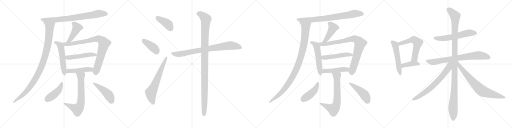
t = 0.00 s
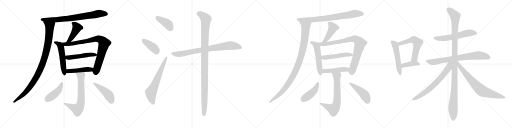
t = 5.08 s
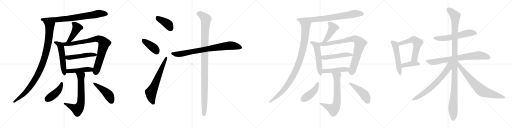
t = 10.17 s
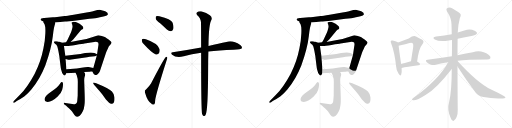
t = 15.25 s
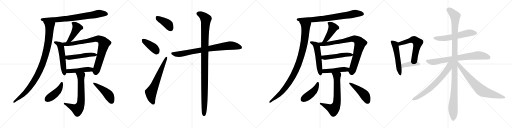
t = 20.33 s
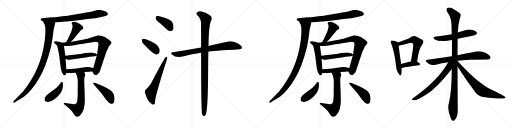
t = 25.42 s

The animated SVG that drew these frames (rendered in a browser with its animation timeline set to each time). Animation: 33 CSS @keyframes rules; one cycle of 25.42 s.

<svg version="1.1" viewBox="0 0 4096 1024" xmlns="http://www.w3.org/2000/svg">
  <g stroke="lightgray" stroke-dasharray="1,1" stroke-width="1" transform="scale(4, 4)">
    <line x1="0" y1="0" x2="256" y2="256"></line>
    <line x1="256" y1="0" x2="0" y2="256"></line>
    <line x1="128" y1="0" x2="128" y2="256"></line>
    <line x1="0" y1="128" x2="256" y2="128"></line>
    <line x1="256" y1="0" x2="512" y2="256"></line>
    <line x1="512" y1="0" x2="256" y2="256"></line>
    <line x1="384" y1="0" x2="384" y2="256"></line>
    <line x1="256" y1="128" x2="512" y2="128"></line>
    <line x1="512" y1="0" x2="768" y2="256"></line>
    <line x1="768" y1="0" x2="512" y2="256"></line>
    <line x1="640" y1="0" x2="640" y2="256"></line>
    <line x1="512" y1="128" x2="768" y2="128"></line>
    <line x1="768" y1="0" x2="1024" y2="256"></line>
    <line x1="1024" y1="0" x2="768" y2="256"></line>
    <line x1="896" y1="0" x2="896" y2="256"></line>
    <line x1="768" y1="128" x2="1024" y2="128"></line>
  </g>
<g transform="scale(1, -1) translate(0, -850)">
   <style type="text/css">
    @keyframes keyframes0 {
      from {
       stroke: black;
       stroke-dashoffset: 778;
       stroke-width: 128;
       }
       72% {
       animation-timing-function: step-end;
       stroke: black;
       stroke-dashoffset: 0;
       stroke-width: 128;
       }
       to {
       stroke: black;
       stroke-width: 1024;
       }
       }
       #make-me-a-hanzi-animation-0 {
         animation: keyframes0 0.883138s both;
         animation-delay: 0.000000s;
         animation-timing-function: linear;
       }
    @keyframes keyframes1 {
      from {
       stroke: black;
       stroke-dashoffset: 1003;
       stroke-width: 128;
       }
       77% {
       animation-timing-function: step-end;
       stroke: black;
       stroke-dashoffset: 0;
       stroke-width: 128;
       }
       to {
       stroke: black;
       stroke-width: 1024;
       }
       }
       #make-me-a-hanzi-animation-1 {
         animation: keyframes1 1.066243s both;
         animation-delay: 0.883138s;
         animation-timing-function: linear;
       }
    @keyframes keyframes2 {
      from {
       stroke: black;
       stroke-dashoffset: 447;
       stroke-width: 128;
       }
       59% {
       animation-timing-function: step-end;
       stroke: black;
       stroke-dashoffset: 0;
       stroke-width: 128;
       }
       to {
       stroke: black;
       stroke-width: 1024;
       }
       }
       #make-me-a-hanzi-animation-2 {
         animation: keyframes2 0.613770s both;
         animation-delay: 1.949381s;
         animation-timing-function: linear;
       }
    @keyframes keyframes3 {
      from {
       stroke: black;
       stroke-dashoffset: 528;
       stroke-width: 128;
       }
       63% {
       animation-timing-function: step-end;
       stroke: black;
       stroke-dashoffset: 0;
       stroke-width: 128;
       }
       to {
       stroke: black;
       stroke-width: 1024;
       }
       }
       #make-me-a-hanzi-animation-3 {
         animation: keyframes3 0.679688s both;
         animation-delay: 2.563151s;
         animation-timing-function: linear;
       }
    @keyframes keyframes4 {
      from {
       stroke: black;
       stroke-dashoffset: 852;
       stroke-width: 128;
       }
       73% {
       animation-timing-function: step-end;
       stroke: black;
       stroke-dashoffset: 0;
       stroke-width: 128;
       }
       to {
       stroke: black;
       stroke-width: 1024;
       }
       }
       #make-me-a-hanzi-animation-4 {
         animation: keyframes4 0.943359s both;
         animation-delay: 3.242839s;
         animation-timing-function: linear;
       }
    @keyframes keyframes5 {
      from {
       stroke: black;
       stroke-dashoffset: 498;
       stroke-width: 128;
       }
       62% {
       animation-timing-function: step-end;
       stroke: black;
       stroke-dashoffset: 0;
       stroke-width: 128;
       }
       to {
       stroke: black;
       stroke-width: 1024;
       }
       }
       #make-me-a-hanzi-animation-5 {
         animation: keyframes5 0.655273s both;
         animation-delay: 4.186198s;
         animation-timing-function: linear;
       }
    @keyframes keyframes6 {
      from {
       stroke: black;
       stroke-dashoffset: 466;
       stroke-width: 128;
       }
       60% {
       animation-timing-function: step-end;
       stroke: black;
       stroke-dashoffset: 0;
       stroke-width: 128;
       }
       to {
       stroke: black;
       stroke-width: 1024;
       }
       }
       #make-me-a-hanzi-animation-6 {
         animation: keyframes6 0.629232s both;
         animation-delay: 4.841471s;
         animation-timing-function: linear;
       }
    @keyframes keyframes7 {
      from {
       stroke: black;
       stroke-dashoffset: 684;
       stroke-width: 128;
       }
       69% {
       animation-timing-function: step-end;
       stroke: black;
       stroke-dashoffset: 0;
       stroke-width: 128;
       }
       to {
       stroke: black;
       stroke-width: 1024;
       }
       }
       #make-me-a-hanzi-animation-7 {
         animation: keyframes7 0.806641s both;
         animation-delay: 5.470703s;
         animation-timing-function: linear;
       }
    @keyframes keyframes8 {
      from {
       stroke: black;
       stroke-dashoffset: 439;
       stroke-width: 128;
       }
       59% {
       animation-timing-function: step-end;
       stroke: black;
       stroke-dashoffset: 0;
       stroke-width: 128;
       }
       to {
       stroke: black;
       stroke-width: 1024;
       }
       }
       #make-me-a-hanzi-animation-8 {
         animation: keyframes8 0.607259s both;
         animation-delay: 6.277344s;
         animation-timing-function: linear;
       }
    @keyframes keyframes9 {
      from {
       stroke: black;
       stroke-dashoffset: 464;
       stroke-width: 128;
       }
       60% {
       animation-timing-function: step-end;
       stroke: black;
       stroke-dashoffset: 0;
       stroke-width: 128;
       }
       to {
       stroke: black;
       stroke-width: 1024;
       }
       }
       #make-me-a-hanzi-animation-9 {
         animation: keyframes9 0.627604s both;
         animation-delay: 6.884603s;
         animation-timing-function: linear;
       }
    @keyframes keyframes10 {
      from {
       stroke: black;
       stroke-dashoffset: 401;
       stroke-width: 128;
       }
       57% {
       animation-timing-function: step-end;
       stroke: black;
       stroke-dashoffset: 0;
       stroke-width: 128;
       }
       to {
       stroke: black;
       stroke-width: 1024;
       }
       }
       #make-me-a-hanzi-animation-10 {
         animation: keyframes10 0.576335s both;
         animation-delay: 7.512207s;
         animation-timing-function: linear;
       }
    @keyframes keyframes11 {
      from {
       stroke: black;
       stroke-dashoffset: 396;
       stroke-width: 128;
       }
       56% {
       animation-timing-function: step-end;
       stroke: black;
       stroke-dashoffset: 0;
       stroke-width: 128;
       }
       to {
       stroke: black;
       stroke-width: 1024;
       }
       }
       #make-me-a-hanzi-animation-11 {
         animation: keyframes11 0.572266s both;
         animation-delay: 8.088542s;
         animation-timing-function: linear;
       }
    @keyframes keyframes12 {
      from {
       stroke: black;
       stroke-dashoffset: 647;
       stroke-width: 128;
       }
       68% {
       animation-timing-function: step-end;
       stroke: black;
       stroke-dashoffset: 0;
       stroke-width: 128;
       }
       to {
       stroke: black;
       stroke-width: 1024;
       }
       }
       #make-me-a-hanzi-animation-12 {
         animation: keyframes12 0.776530s both;
         animation-delay: 8.660808s;
         animation-timing-function: linear;
       }
    @keyframes keyframes13 {
      from {
       stroke: black;
       stroke-dashoffset: 811;
       stroke-width: 128;
       }
       73% {
       animation-timing-function: step-end;
       stroke: black;
       stroke-dashoffset: 0;
       stroke-width: 128;
       }
       to {
       stroke: black;
       stroke-width: 1024;
       }
       }
       #make-me-a-hanzi-animation-13 {
         animation: keyframes13 0.909993s both;
         animation-delay: 9.437338s;
         animation-timing-function: linear;
       }
    @keyframes keyframes14 {
      from {
       stroke: black;
       stroke-dashoffset: 1099;
       stroke-width: 128;
       }
       78% {
       animation-timing-function: step-end;
       stroke: black;
       stroke-dashoffset: 0;
       stroke-width: 128;
       }
       to {
       stroke: black;
       stroke-width: 1024;
       }
       }
       #make-me-a-hanzi-animation-14 {
         animation: keyframes14 1.144368s both;
         animation-delay: 10.347331s;
         animation-timing-function: linear;
       }
    @keyframes keyframes15 {
      from {
       stroke: black;
       stroke-dashoffset: 778;
       stroke-width: 128;
       }
       72% {
       animation-timing-function: step-end;
       stroke: black;
       stroke-dashoffset: 0;
       stroke-width: 128;
       }
       to {
       stroke: black;
       stroke-width: 1024;
       }
       }
       #make-me-a-hanzi-animation-15 {
         animation: keyframes15 0.883138s both;
         animation-delay: 11.491699s;
         animation-timing-function: linear;
       }
    @keyframes keyframes16 {
      from {
       stroke: black;
       stroke-dashoffset: 1003;
       stroke-width: 128;
       }
       77% {
       animation-timing-function: step-end;
       stroke: black;
       stroke-dashoffset: 0;
       stroke-width: 128;
       }
       to {
       stroke: black;
       stroke-width: 1024;
       }
       }
       #make-me-a-hanzi-animation-16 {
         animation: keyframes16 1.066243s both;
         animation-delay: 12.374837s;
         animation-timing-function: linear;
       }
    @keyframes keyframes17 {
      from {
       stroke: black;
       stroke-dashoffset: 447;
       stroke-width: 128;
       }
       59% {
       animation-timing-function: step-end;
       stroke: black;
       stroke-dashoffset: 0;
       stroke-width: 128;
       }
       to {
       stroke: black;
       stroke-width: 1024;
       }
       }
       #make-me-a-hanzi-animation-17 {
         animation: keyframes17 0.613770s both;
         animation-delay: 13.441080s;
         animation-timing-function: linear;
       }
    @keyframes keyframes18 {
      from {
       stroke: black;
       stroke-dashoffset: 528;
       stroke-width: 128;
       }
       63% {
       animation-timing-function: step-end;
       stroke: black;
       stroke-dashoffset: 0;
       stroke-width: 128;
       }
       to {
       stroke: black;
       stroke-width: 1024;
       }
       }
       #make-me-a-hanzi-animation-18 {
         animation: keyframes18 0.679688s both;
         animation-delay: 14.054850s;
         animation-timing-function: linear;
       }
    @keyframes keyframes19 {
      from {
       stroke: black;
       stroke-dashoffset: 852;
       stroke-width: 128;
       }
       73% {
       animation-timing-function: step-end;
       stroke: black;
       stroke-dashoffset: 0;
       stroke-width: 128;
       }
       to {
       stroke: black;
       stroke-width: 1024;
       }
       }
       #make-me-a-hanzi-animation-19 {
         animation: keyframes19 0.943359s both;
         animation-delay: 14.734538s;
         animation-timing-function: linear;
       }
    @keyframes keyframes20 {
      from {
       stroke: black;
       stroke-dashoffset: 498;
       stroke-width: 128;
       }
       62% {
       animation-timing-function: step-end;
       stroke: black;
       stroke-dashoffset: 0;
       stroke-width: 128;
       }
       to {
       stroke: black;
       stroke-width: 1024;
       }
       }
       #make-me-a-hanzi-animation-20 {
         animation: keyframes20 0.655273s both;
         animation-delay: 15.677897s;
         animation-timing-function: linear;
       }
    @keyframes keyframes21 {
      from {
       stroke: black;
       stroke-dashoffset: 466;
       stroke-width: 128;
       }
       60% {
       animation-timing-function: step-end;
       stroke: black;
       stroke-dashoffset: 0;
       stroke-width: 128;
       }
       to {
       stroke: black;
       stroke-width: 1024;
       }
       }
       #make-me-a-hanzi-animation-21 {
         animation: keyframes21 0.629232s both;
         animation-delay: 16.333170s;
         animation-timing-function: linear;
       }
    @keyframes keyframes22 {
      from {
       stroke: black;
       stroke-dashoffset: 684;
       stroke-width: 128;
       }
       69% {
       animation-timing-function: step-end;
       stroke: black;
       stroke-dashoffset: 0;
       stroke-width: 128;
       }
       to {
       stroke: black;
       stroke-width: 1024;
       }
       }
       #make-me-a-hanzi-animation-22 {
         animation: keyframes22 0.806641s both;
         animation-delay: 16.962402s;
         animation-timing-function: linear;
       }
    @keyframes keyframes23 {
      from {
       stroke: black;
       stroke-dashoffset: 439;
       stroke-width: 128;
       }
       59% {
       animation-timing-function: step-end;
       stroke: black;
       stroke-dashoffset: 0;
       stroke-width: 128;
       }
       to {
       stroke: black;
       stroke-width: 1024;
       }
       }
       #make-me-a-hanzi-animation-23 {
         animation: keyframes23 0.607259s both;
         animation-delay: 17.769043s;
         animation-timing-function: linear;
       }
    @keyframes keyframes24 {
      from {
       stroke: black;
       stroke-dashoffset: 464;
       stroke-width: 128;
       }
       60% {
       animation-timing-function: step-end;
       stroke: black;
       stroke-dashoffset: 0;
       stroke-width: 128;
       }
       to {
       stroke: black;
       stroke-width: 1024;
       }
       }
       #make-me-a-hanzi-animation-24 {
         animation: keyframes24 0.627604s both;
         animation-delay: 18.376302s;
         animation-timing-function: linear;
       }
    @keyframes keyframes25 {
      from {
       stroke: black;
       stroke-dashoffset: 529;
       stroke-width: 128;
       }
       63% {
       animation-timing-function: step-end;
       stroke: black;
       stroke-dashoffset: 0;
       stroke-width: 128;
       }
       to {
       stroke: black;
       stroke-width: 1024;
       }
       }
       #make-me-a-hanzi-animation-25 {
         animation: keyframes25 0.680501s both;
         animation-delay: 19.003906s;
         animation-timing-function: linear;
       }
    @keyframes keyframes26 {
      from {
       stroke: black;
       stroke-dashoffset: 577;
       stroke-width: 128;
       }
       65% {
       animation-timing-function: step-end;
       stroke: black;
       stroke-dashoffset: 0;
       stroke-width: 128;
       }
       to {
       stroke: black;
       stroke-width: 1024;
       }
       }
       #make-me-a-hanzi-animation-26 {
         animation: keyframes26 0.719564s both;
         animation-delay: 19.684407s;
         animation-timing-function: linear;
       }
    @keyframes keyframes27 {
      from {
       stroke: black;
       stroke-dashoffset: 398;
       stroke-width: 128;
       }
       56% {
       animation-timing-function: step-end;
       stroke: black;
       stroke-dashoffset: 0;
       stroke-width: 128;
       }
       to {
       stroke: black;
       stroke-width: 1024;
       }
       }
       #make-me-a-hanzi-animation-27 {
         animation: keyframes27 0.573893s both;
         animation-delay: 20.403971s;
         animation-timing-function: linear;
       }
    @keyframes keyframes28 {
      from {
       stroke: black;
       stroke-dashoffset: 583;
       stroke-width: 128;
       }
       65% {
       animation-timing-function: step-end;
       stroke: black;
       stroke-dashoffset: 0;
       stroke-width: 128;
       }
       to {
       stroke: black;
       stroke-width: 1024;
       }
       }
       #make-me-a-hanzi-animation-28 {
         animation: keyframes28 0.724447s both;
         animation-delay: 20.977864s;
         animation-timing-function: linear;
       }
    @keyframes keyframes29 {
      from {
       stroke: black;
       stroke-dashoffset: 757;
       stroke-width: 128;
       }
       71% {
       animation-timing-function: step-end;
       stroke: black;
       stroke-dashoffset: 0;
       stroke-width: 128;
       }
       to {
       stroke: black;
       stroke-width: 1024;
       }
       }
       #make-me-a-hanzi-animation-29 {
         animation: keyframes29 0.866048s both;
         animation-delay: 21.702311s;
         animation-timing-function: linear;
       }
    @keyframes keyframes30 {
      from {
       stroke: black;
       stroke-dashoffset: 1154;
       stroke-width: 128;
       }
       79% {
       animation-timing-function: step-end;
       stroke: black;
       stroke-dashoffset: 0;
       stroke-width: 128;
       }
       to {
       stroke: black;
       stroke-width: 1024;
       }
       }
       #make-me-a-hanzi-animation-30 {
         animation: keyframes30 1.189128s both;
         animation-delay: 22.568359s;
         animation-timing-function: linear;
       }
    @keyframes keyframes31 {
      from {
       stroke: black;
       stroke-dashoffset: 689;
       stroke-width: 128;
       }
       69% {
       animation-timing-function: step-end;
       stroke: black;
       stroke-dashoffset: 0;
       stroke-width: 128;
       }
       to {
       stroke: black;
       stroke-width: 1024;
       }
       }
       #make-me-a-hanzi-animation-31 {
         animation: keyframes31 0.810710s both;
         animation-delay: 23.757487s;
         animation-timing-function: linear;
       }
    @keyframes keyframes32 {
      from {
       stroke: black;
       stroke-dashoffset: 734;
       stroke-width: 128;
       }
       70% {
       animation-timing-function: step-end;
       stroke: black;
       stroke-dashoffset: 0;
       stroke-width: 128;
       }
       to {
       stroke: black;
       stroke-width: 1024;
       }
       }
       #make-me-a-hanzi-animation-32 {
         animation: keyframes32 0.847331s both;
         animation-delay: 24.568197s;
         animation-timing-function: linear;
       }
</style>
<path d="M 324.5 693.5 Q 324.5 684.5 347.5 678.5 L 442.5 670.5 L 520.5 677.5 Q 539.5 677.5 610.5 686.5 L 715.5 699.5 Q 771.5 705.5 782.5 708.5 Q 793.5 711.5 827.5 718.5 Q 862.5 725.5 863.5 735.5 Q 863.5 748.5 845.5 757.5 Q 838.5 761.5 819.5 766.5 Q 801.5 771.5 797.5 771.5 L 778.5 769.5 L 736.5 757.5 Q 720.5 753.5 691.5 749.5 L 589.5 732.5 Q 531.5 723.5 517.5 722.5 L 456.5 714.5 Q 436.5 711.5 423.5 711.5 L 353.5 706.5 Q 324.5 707.5 324.5 693.5 Z" fill="lightgray"></path> 
<path d="M 347.5 678.5 L 347.5 669.5 L 356.5 655.5 Q 365.5 635.5 362.5 579.5 Q 360.5 523.5 347.5 463.5 Q 335.5 403.5 320.5 362.5 Q 306.5 320.5 276.5 258.5 Q 218.5 150.5 159.5 91.5 L 110.5 41.5 Q 104.5 34.5 105.5 30.5 Q 107.5 26.5 118.5 30.5 L 133.5 41.5 Q 172.5 63.5 193.5 78.5 Q 214.5 93.5 252.5 136.5 Q 317.5 212.5 362.5 325.5 Q 411.5 462.5 422.5 559.5 Q 426.5 603.5 432.5 630.5 Q 439.5 657.5 441.5 659.5 Q 441.5 666.5 442.5 670.5 C 449.5 699.5 337.5 706.5 347.5 678.5 Z" fill="lightgray"></path> 
<path d="M 564.5 514.5 L 585.5 533.5 L 648.5 609.5 L 663.5 618.5 Q 665.5 618.5 666.5 628.5 Q 668.5 637.5 644.5 653.5 Q 632.5 663.5 623.5 665.5 Q 619.5 669.5 604.5 673.5 Q 589.5 676.5 581.5 674.5 Q 573.5 671.5 572.5 667.5 L 577.5 654.5 Q 582.5 638.5 578.5 626.5 Q 575.5 613.5 568.5 592.5 L 540.5 532.5 L 528.5 511.5 C 513.5 485.5 542.5 494.5 564.5 514.5 Z" fill="lightgray"></path> 
<path d="M 496.5 508.5 L 475.5 515.5 Q 468.5 515.5 455.5 519.5 Q 443.5 522.5 439.5 519.5 Q 422.5 514.5 442.5 497.5 Q 452.5 492.5 456.5 481.5 Q 460.5 475.5 467.5 439.5 Q 475.5 403.5 480.5 352.5 Q 486.5 301.5 489.5 291.5 Q 495.5 260.5 507.5 251.5 Q 516.5 241.5 522.5 250.5 Q 528.5 258.5 529.5 263.5 L 531.5 295.5 L 524.5 377.5 L 522.5 403.5 L 511.5 481.5 C 508.5 504.5 508.5 504.5 496.5 508.5 Z" fill="lightgray"></path> 
<path d="M 738.5 277.5 L 745.5 265.5 Q 747.5 256.5 757.5 252.5 Q 766.5 247.5 771.5 250.5 Q 777.5 253.5 786.5 262.5 Q 796.5 271.5 799.5 282.5 L 845.5 419.5 Q 847.5 430.5 856.5 448.5 Q 865.5 465.5 866.5 470.5 L 871.5 479.5 L 882.5 492.5 Q 891.5 501.5 892.5 509.5 Q 893.5 516.5 871.5 532.5 Q 849.5 548.5 842.5 552.5 Q 836.5 556.5 814.5 562.5 Q 793.5 567.5 785.5 567.5 L 761.5 559.5 Q 691.5 533.5 637.5 527.5 L 564.5 514.5 L 528.5 511.5 L 496.5 508.5 C 466.5 505.5 481.5 481.5 511.5 481.5 L 540.5 481.5 Q 541.5 480.5 604.5 490.5 Q 667.5 499.5 675.5 501.5 L 753.5 514.5 Q 770.5 516.5 776.5 513.5 Q 790.5 511.5 787.5 490.5 L 776.5 416.5 L 774.5 406.5 L 746.5 306.5 C 738.5 277.5 738.5 277.5 738.5 277.5 Z" fill="lightgray"></path> 
<path d="M 643.5 418.5 L 522.5 403.5 C 492.5 399.5 495.5 384.5 524.5 377.5 L 546.5 372.5 Q 548.5 370.5 570.5 374.5 L 696.5 391.5 Q 714.5 395.5 738.5 397.5 Q 763.5 399.5 774.5 406.5 C 786.5 412.5 786.5 412.5 776.5 416.5 L 755.5 425.5 Q 732.5 433.5 680.5 425.5 L 643.5 418.5 Z" fill="lightgray"></path> 
<path d="M 725.5 277.5 L 738.5 277.5 C 768.5 277.5 775.5 300.5 746.5 306.5 L 709.5 313.5 Q 693.5 315.5 651.5 308.5 Q 610.5 300.5 587.5 300.5 Q 564.5 300.5 531.5 295.5 C 501.5 291.5 499.5 261.5 529.5 263.5 L 604.5 267.5 L 672.5 273.5 L 714.5 275.5 Q 715.5 276.5 725.5 277.5 Z" fill="lightgray"></path> 
<path d="M 604.5 267.5 L 614.5 245.5 Q 622.5 221.5 622.5 195.5 L 621.5 83.5 L 617.5 38.5 Q 614.5 22.5 606.5 19.5 Q 599.5 15.5 591.5 15.5 L 522.5 26.5 Q 513.5 28.5 510.5 24.5 Q 508.5 19.5 515.5 13.5 L 529.5 3.5 Q 537.5 -4.5 553.5 -17.5 Q 570.5 -31.5 576.5 -41.5 L 595.5 -70.5 Q 611.5 -95.5 637.5 -75.5 Q 651.5 -63.5 662.5 -40.5 Q 672.5 -20.5 675.5 7.5 Q 679.5 25.5 677.5 87.5 L 673.5 208.5 Q 673.5 223.5 676.5 234.5 Q 680.5 244.5 681.5 252.5 Q 683.5 259.5 672.5 273.5 C 656.5 298.5 592.5 294.5 604.5 267.5 Z" fill="lightgray"></path> 
<path d="M 495.5 194.5 Q 492.5 195.5 485.5 187.5 L 475.5 173.5 Q 460.5 149.5 411.5 118.5 Q 362.5 86.5 357.5 62.5 Q 352.5 38.5 373.5 35.5 Q 410.5 29.5 461.5 77.5 Q 491.5 107.5 497.5 131.5 Q 512.5 191.5 495.5 194.5 Z" fill="lightgray"></path> 
<path d="M 746.5 180.5 L 755.5 167.5 Q 756.5 165.5 776.5 144.5 Q 796.5 123.5 817.5 95.5 L 847.5 54.5 L 872.5 28.5 Q 883.5 17.5 894.5 19.5 Q 919.5 21.5 915.5 71.5 Q 914.5 96.5 895.5 117.5 Q 875.5 140.5 769.5 183.5 L 755.5 188.5 Q 747.5 190.5 745.5 187.5 Q 744.5 183.5 746.5 180.5 Z" fill="lightgray"></path> 
<path d="M 1281.0 664.5 Q 1306.0 642.5 1335.0 614.5 Q 1351.0 599.5 1369.0 600.5 Q 1381.0 601.5 1386.0 617.5 Q 1392.0 633.5 1381.0 667.5 Q 1369.0 698.5 1275.0 719.5 Q 1257.0 723.5 1250.0 719.5 Q 1244.0 715.5 1246.0 700.5 Q 1250.0 687.5 1281.0 664.5 Z" fill="lightgray"></path> 
<path d="M 1153.0 494.5 Q 1213.0 428.5 1247.0 414.5 Q 1263.0 410.5 1273.0 425.5 Q 1280.0 438.5 1277.0 456.5 Q 1264.0 502.5 1167.0 535.5 Q 1149.0 541.5 1140.0 537.5 Q 1133.0 536.5 1135.0 522.5 Q 1136.0 509.5 1153.0 494.5 Z" fill="lightgray"></path> 
<path d="M 1168.0 134.5 Q 1155.0 130.5 1159.0 111.5 Q 1181.0 32.5 1215.0 18.5 Q 1222.0 11.5 1233.0 14.5 Q 1242.0 17.5 1241.0 43.5 Q 1244.0 88.5 1333.0 367.5 Q 1339.0 383.5 1338.0 390.5 Q 1337.0 400.5 1327.0 393.5 Q 1311.0 380.5 1208.0 181.5 Q 1195.0 159.5 1168.0 134.5 Z" fill="lightgray"></path> 
<path d="M 1667.0 437.5 Q 1749.0 449.5 1869.0 452.5 Q 1929.0 452.5 1935.0 463.5 Q 1939.0 476.5 1922.0 489.5 Q 1859.0 532.5 1811.0 513.5 Q 1753.0 500.5 1668.0 481.5 L 1609.0 470.5 Q 1503.0 451.5 1382.0 431.5 Q 1360.0 428.5 1377.0 411.5 Q 1410.0 384.5 1470.0 399.5 Q 1533.0 417.5 1609.0 428.5 L 1667.0 437.5 Z" fill="lightgray"></path> 
<path d="M 1609.0 428.5 Q 1609.0 -42.5 1617.0 -61.5 Q 1618.0 -65.5 1622.0 -71.5 Q 1637.0 -87.5 1646.0 -65.5 Q 1664.0 -28.5 1665.0 297.5 Q 1665.0 375.5 1667.0 437.5 L 1668.0 481.5 Q 1669.0 658.5 1693.0 694.5 Q 1700.0 710.5 1679.0 727.5 Q 1654.0 746.5 1609.0 759.5 Q 1588.0 763.5 1575.0 749.5 Q 1565.0 742.5 1578.0 728.5 Q 1606.0 704.5 1608.0 671.5 Q 1609.0 598.5 1609.0 470.5 L 1609.0 428.5 Z" fill="lightgray"></path> 
<path d="M 2372.5 693.5 Q 2372.5 684.5 2395.5 678.5 L 2490.5 670.5 L 2568.5 677.5 Q 2587.5 677.5 2658.5 686.5 L 2763.5 699.5 Q 2819.5 705.5 2830.5 708.5 Q 2841.5 711.5 2875.5 718.5 Q 2910.5 725.5 2911.5 735.5 Q 2911.5 748.5 2893.5 757.5 Q 2886.5 761.5 2867.5 766.5 Q 2849.5 771.5 2845.5 771.5 L 2826.5 769.5 L 2784.5 757.5 Q 2768.5 753.5 2739.5 749.5 L 2637.5 732.5 Q 2579.5 723.5 2565.5 722.5 L 2504.5 714.5 Q 2484.5 711.5 2471.5 711.5 L 2401.5 706.5 Q 2372.5 707.5 2372.5 693.5 Z" fill="lightgray"></path> 
<path d="M 2395.5 678.5 L 2395.5 669.5 L 2404.5 655.5 Q 2413.5 635.5 2410.5 579.5 Q 2408.5 523.5 2395.5 463.5 Q 2383.5 403.5 2368.5 362.5 Q 2354.5 320.5 2324.5 258.5 Q 2266.5 150.5 2207.5 91.5 L 2158.5 41.5 Q 2152.5 34.5 2153.5 30.5 Q 2155.5 26.5 2166.5 30.5 L 2181.5 41.5 Q 2220.5 63.5 2241.5 78.5 Q 2262.5 93.5 2300.5 136.5 Q 2365.5 212.5 2410.5 325.5 Q 2459.5 462.5 2470.5 559.5 Q 2474.5 603.5 2480.5 630.5 Q 2487.5 657.5 2489.5 659.5 Q 2489.5 666.5 2490.5 670.5 C 2497.5 699.5 2385.5 706.5 2395.5 678.5 Z" fill="lightgray"></path> 
<path d="M 2612.5 514.5 L 2633.5 533.5 L 2696.5 609.5 L 2711.5 618.5 Q 2713.5 618.5 2714.5 628.5 Q 2716.5 637.5 2692.5 653.5 Q 2680.5 663.5 2671.5 665.5 Q 2667.5 669.5 2652.5 673.5 Q 2637.5 676.5 2629.5 674.5 Q 2621.5 671.5 2620.5 667.5 L 2625.5 654.5 Q 2630.5 638.5 2626.5 626.5 Q 2623.5 613.5 2616.5 592.5 L 2588.5 532.5 L 2576.5 511.5 C 2561.5 485.5 2590.5 494.5 2612.5 514.5 Z" fill="lightgray"></path> 
<path d="M 2544.5 508.5 L 2523.5 515.5 Q 2516.5 515.5 2503.5 519.5 Q 2491.5 522.5 2487.5 519.5 Q 2470.5 514.5 2490.5 497.5 Q 2500.5 492.5 2504.5 481.5 Q 2508.5 475.5 2515.5 439.5 Q 2523.5 403.5 2528.5 352.5 Q 2534.5 301.5 2537.5 291.5 Q 2543.5 260.5 2555.5 251.5 Q 2564.5 241.5 2570.5 250.5 Q 2576.5 258.5 2577.5 263.5 L 2579.5 295.5 L 2572.5 377.5 L 2570.5 403.5 L 2559.5 481.5 C 2556.5 504.5 2556.5 504.5 2544.5 508.5 Z" fill="lightgray"></path> 
<path d="M 2786.5 277.5 L 2793.5 265.5 Q 2795.5 256.5 2805.5 252.5 Q 2814.5 247.5 2819.5 250.5 Q 2825.5 253.5 2834.5 262.5 Q 2844.5 271.5 2847.5 282.5 L 2893.5 419.5 Q 2895.5 430.5 2904.5 448.5 Q 2913.5 465.5 2914.5 470.5 L 2919.5 479.5 L 2930.5 492.5 Q 2939.5 501.5 2940.5 509.5 Q 2941.5 516.5 2919.5 532.5 Q 2897.5 548.5 2890.5 552.5 Q 2884.5 556.5 2862.5 562.5 Q 2841.5 567.5 2833.5 567.5 L 2809.5 559.5 Q 2739.5 533.5 2685.5 527.5 L 2612.5 514.5 L 2576.5 511.5 L 2544.5 508.5 C 2514.5 505.5 2529.5 481.5 2559.5 481.5 L 2588.5 481.5 Q 2589.5 480.5 2652.5 490.5 Q 2715.5 499.5 2723.5 501.5 L 2801.5 514.5 Q 2818.5 516.5 2824.5 513.5 Q 2838.5 511.5 2835.5 490.5 L 2824.5 416.5 L 2822.5 406.5 L 2794.5 306.5 C 2786.5 277.5 2786.5 277.5 2786.5 277.5 Z" fill="lightgray"></path> 
<path d="M 2691.5 418.5 L 2570.5 403.5 C 2540.5 399.5 2543.5 384.5 2572.5 377.5 L 2594.5 372.5 Q 2596.5 370.5 2618.5 374.5 L 2744.5 391.5 Q 2762.5 395.5 2786.5 397.5 Q 2811.5 399.5 2822.5 406.5 C 2834.5 412.5 2834.5 412.5 2824.5 416.5 L 2803.5 425.5 Q 2780.5 433.5 2728.5 425.5 L 2691.5 418.5 Z" fill="lightgray"></path> 
<path d="M 2773.5 277.5 L 2786.5 277.5 C 2816.5 277.5 2823.5 300.5 2794.5 306.5 L 2757.5 313.5 Q 2741.5 315.5 2699.5 308.5 Q 2658.5 300.5 2635.5 300.5 Q 2612.5 300.5 2579.5 295.5 C 2549.5 291.5 2547.5 261.5 2577.5 263.5 L 2652.5 267.5 L 2720.5 273.5 L 2762.5 275.5 Q 2763.5 276.5 2773.5 277.5 Z" fill="lightgray"></path> 
<path d="M 2652.5 267.5 L 2662.5 245.5 Q 2670.5 221.5 2670.5 195.5 L 2669.5 83.5 L 2665.5 38.5 Q 2662.5 22.5 2654.5 19.5 Q 2647.5 15.5 2639.5 15.5 L 2570.5 26.5 Q 2561.5 28.5 2558.5 24.5 Q 2556.5 19.5 2563.5 13.5 L 2577.5 3.5 Q 2585.5 -4.5 2601.5 -17.5 Q 2618.5 -31.5 2624.5 -41.5 L 2643.5 -70.5 Q 2659.5 -95.5 2685.5 -75.5 Q 2699.5 -63.5 2710.5 -40.5 Q 2720.5 -20.5 2723.5 7.5 Q 2727.5 25.5 2725.5 87.5 L 2721.5 208.5 Q 2721.5 223.5 2724.5 234.5 Q 2728.5 244.5 2729.5 252.5 Q 2731.5 259.5 2720.5 273.5 C 2704.5 298.5 2640.5 294.5 2652.5 267.5 Z" fill="lightgray"></path> 
<path d="M 2543.5 194.5 Q 2540.5 195.5 2533.5 187.5 L 2523.5 173.5 Q 2508.5 149.5 2459.5 118.5 Q 2410.5 86.5 2405.5 62.5 Q 2400.5 38.5 2421.5 35.5 Q 2458.5 29.5 2509.5 77.5 Q 2539.5 107.5 2545.5 131.5 Q 2560.5 191.5 2543.5 194.5 Z" fill="lightgray"></path> 
<path d="M 2794.5 180.5 L 2803.5 167.5 Q 2804.5 165.5 2824.5 144.5 Q 2844.5 123.5 2865.5 95.5 L 2895.5 54.5 L 2920.5 28.5 Q 2931.5 17.5 2942.5 19.5 Q 2967.5 21.5 2963.5 71.5 Q 2962.5 96.5 2943.5 117.5 Q 2923.5 140.5 2817.5 183.5 L 2803.5 188.5 Q 2795.5 190.5 2793.5 187.5 Q 2792.5 183.5 2794.5 180.5 Z" fill="lightgray"></path> 
<path d="M 3185.0 510.5 Q 3175.0 517.5 3142.0 525.5 Q 3132.0 528.5 3128.0 524.5 Q 3122.0 518.5 3129.0 504.5 Q 3157.0 432.5 3169.0 317.5 Q 3170.0 283.5 3189.0 259.5 Q 3204.0 238.5 3209.0 252.5 Q 3216.0 271.5 3213.0 305.5 L 3209.0 338.5 Q 3193.0 447.5 3189.0 483.5 C 3186.0 510.5 3186.0 510.5 3185.0 510.5 Z" fill="lightgray"></path> 
<path d="M 3337.0 357.5 Q 3350.0 462.5 3378.0 494.5 Q 3399.0 519.5 3375.0 533.5 Q 3356.0 543.5 3328.0 558.5 Q 3307.0 568.5 3270.0 542.5 Q 3237.0 529.5 3185.0 510.5 C 3157.0 500.5 3160.0 477.5 3189.0 483.5 Q 3196.0 484.5 3277.0 505.5 Q 3296.0 509.5 3301.0 503.5 Q 3310.0 496.5 3303.0 456.5 Q 3296.0 413.5 3288.0 360.5 C 3284.0 330.5 3333.0 327.5 3337.0 357.5 Z" fill="lightgray"></path> 
<path d="M 3213.0 305.5 Q 3253.0 315.5 3349.0 327.5 Q 3359.0 328.5 3360.0 337.5 Q 3360.0 344.5 3337.0 357.5 L 3288.0 360.5 L 3287.0 360.5 Q 3244.0 347.5 3209.0 338.5 C 3180.0 330.5 3184.0 298.5 3213.0 305.5 Z" fill="lightgray"></path> 
<path d="M 3661.0 539.5 Q 3707.0 549.5 3761.0 559.5 Q 3804.0 569.5 3810.0 575.5 Q 3819.0 582.5 3814.0 592.5 Q 3807.0 604.5 3777.0 612.5 Q 3746.0 618.5 3715.0 606.5 Q 3688.0 597.5 3662.0 589.5 L 3614.0 576.5 Q 3556.0 564.5 3489.0 558.5 Q 3452.0 552.5 3478.0 534.5 Q 3517.0 513.5 3590.0 526.5 Q 3600.0 529.5 3616.0 530.5 L 3661.0 539.5 Z" fill="lightgray"></path> 
<path d="M 3660.0 363.5 Q 3733.0 373.5 3897.0 373.5 Q 3918.0 374.5 3923.0 383.5 Q 3929.0 395.5 3911.0 409.5 Q 3850.0 454.5 3783.0 431.5 Q 3732.0 422.5 3660.0 407.5 L 3615.0 400.5 Q 3524.0 387.5 3420.0 371.5 Q 3398.0 368.5 3414.0 351.5 Q 3429.0 338.5 3448.0 332.5 Q 3470.0 326.5 3486.0 332.5 Q 3532.0 345.5 3586.0 352.5 L 3660.0 363.5 Z" fill="lightgray"></path> 
<path d="M 3660.0 362.5 L 3660.0 363.5 L 3660.0 407.5 Q 3660.0 473.5 3661.0 539.5 L 3662.0 589.5 Q 3665.0 656.5 3679.0 706.5 Q 3689.0 722.5 3685.0 736.5 Q 3678.0 746.5 3620.0 781.5 Q 3595.0 797.5 3574.0 782.5 Q 3568.0 776.5 3575.0 760.5 Q 3611.0 708.5 3612.0 656.5 Q 3613.0 619.5 3614.0 576.5 L 3616.0 530.5 Q 3616.0 433.5 3615.0 400.5 L 3614.0 298.5 Q 3614.0 121.5 3593.0 33.5 Q 3575.0 -23.5 3605.0 -92.5 Q 3612.0 -111.5 3620.0 -114.5 Q 3627.0 -121.5 3634.0 -112.5 Q 3643.0 -108.5 3653.0 -86.5 Q 3663.0 -59.5 3662.0 -27.5 Q 3661.0 15.5 3660.0 318.5 L 3660.0 362.5 Z" fill="lightgray"></path> 
<path d="M 3586.0 352.5 Q 3508.0 210.5 3303.0 63.5 Q 3290.0 51.5 3299.0 49.5 Q 3323.0 37.5 3407.0 91.5 Q 3492.0 142.5 3614.0 298.5 C 3664.0 362.5 3606.0 387.5 3586.0 352.5 Z" fill="lightgray"></path> 
<path d="M 3660.0 318.5 Q 3729.0 210.5 3806.0 108.5 Q 3827.0 80.5 3868.0 73.5 Q 3941.0 58.5 4020.0 62.5 Q 4041.0 62.5 4043.0 67.5 Q 4046.0 74.5 4031.0 82.5 Q 3985.0 107.5 3929.0 133.5 Q 3818.0 188.5 3662.0 360.5 Q 3661.0 361.5 3660.0 362.5 C 3640.0 384.5 3644.0 343.5 3660.0 318.5 Z" fill="lightgray"></path> 
      <clipPath id="make-me-a-hanzi-clip-0">
      <path d="M 324.5 693.5 Q 324.5 684.5 347.5 678.5 L 442.5 670.5 L 520.5 677.5 Q 539.5 677.5 610.5 686.5 L 715.5 699.5 Q 771.5 705.5 782.5 708.5 Q 793.5 711.5 827.5 718.5 Q 862.5 725.5 863.5 735.5 Q 863.5 748.5 845.5 757.5 Q 838.5 761.5 819.5 766.5 Q 801.5 771.5 797.5 771.5 L 778.5 769.5 L 736.5 757.5 Q 720.5 753.5 691.5 749.5 L 589.5 732.5 Q 531.5 723.5 517.5 722.5 L 456.5 714.5 Q 436.5 711.5 423.5 711.5 L 353.5 706.5 Q 324.5 707.5 324.5 693.5 Z" fill="lightgray"></path>
      </clipPath>
      <path clip-path="url(#make-me-a-hanzi-clip-0)" d="M 334.5 694.5 L 448.5 691.5 L 596.5 707.5 L 786.5 740.5 L 852.5 738.5 " fill="none" id="make-me-a-hanzi-animation-0" stroke-dasharray="650 1300" stroke-linecap="round"></path>

      <clipPath id="make-me-a-hanzi-clip-1">
      <path d="M 347.5 678.5 L 347.5 669.5 L 356.5 655.5 Q 365.5 635.5 362.5 579.5 Q 360.5 523.5 347.5 463.5 Q 335.5 403.5 320.5 362.5 Q 306.5 320.5 276.5 258.5 Q 218.5 150.5 159.5 91.5 L 110.5 41.5 Q 104.5 34.5 105.5 30.5 Q 107.5 26.5 118.5 30.5 L 133.5 41.5 Q 172.5 63.5 193.5 78.5 Q 214.5 93.5 252.5 136.5 Q 317.5 212.5 362.5 325.5 Q 411.5 462.5 422.5 559.5 Q 426.5 603.5 432.5 630.5 Q 439.5 657.5 441.5 659.5 Q 441.5 666.5 442.5 670.5 C 449.5 699.5 337.5 706.5 347.5 678.5 Z" fill="lightgray"></path>
      </clipPath>
      <path clip-path="url(#make-me-a-hanzi-clip-1)" d="M 355.5 674.5 L 397.5 638.5 L 385.5 507.5 L 341.5 342.5 L 302.5 254.5 L 240.5 155.5 L 171.5 80.5 L 112.5 34.5 " fill="none" id="make-me-a-hanzi-animation-1" stroke-dasharray="875 1750" stroke-linecap="round"></path>

      <clipPath id="make-me-a-hanzi-clip-2">
      <path d="M 564.5 514.5 L 585.5 533.5 L 648.5 609.5 L 663.5 618.5 Q 665.5 618.5 666.5 628.5 Q 668.5 637.5 644.5 653.5 Q 632.5 663.5 623.5 665.5 Q 619.5 669.5 604.5 673.5 Q 589.5 676.5 581.5 674.5 Q 573.5 671.5 572.5 667.5 L 577.5 654.5 Q 582.5 638.5 578.5 626.5 Q 575.5 613.5 568.5 592.5 L 540.5 532.5 L 528.5 511.5 C 513.5 485.5 542.5 494.5 564.5 514.5 Z" fill="lightgray"></path>
      </clipPath>
      <path clip-path="url(#make-me-a-hanzi-clip-2)" d="M 582.5 663.5 L 595.5 657.5 L 615.5 627.5 L 557.5 529.5 L 534.5 515.5 " fill="none" id="make-me-a-hanzi-animation-2" stroke-dasharray="319 638" stroke-linecap="round"></path>

      <clipPath id="make-me-a-hanzi-clip-3">
      <path d="M 496.5 508.5 L 475.5 515.5 Q 468.5 515.5 455.5 519.5 Q 443.5 522.5 439.5 519.5 Q 422.5 514.5 442.5 497.5 Q 452.5 492.5 456.5 481.5 Q 460.5 475.5 467.5 439.5 Q 475.5 403.5 480.5 352.5 Q 486.5 301.5 489.5 291.5 Q 495.5 260.5 507.5 251.5 Q 516.5 241.5 522.5 250.5 Q 528.5 258.5 529.5 263.5 L 531.5 295.5 L 524.5 377.5 L 522.5 403.5 L 511.5 481.5 C 508.5 504.5 508.5 504.5 496.5 508.5 Z" fill="lightgray"></path>
      </clipPath>
      <path clip-path="url(#make-me-a-hanzi-clip-3)" d="M 442.5 508.5 L 474.5 493.5 L 487.5 470.5 L 515.5 262.5 " fill="none" id="make-me-a-hanzi-animation-3" stroke-dasharray="400 800" stroke-linecap="round"></path>

      <clipPath id="make-me-a-hanzi-clip-4">
      <path d="M 738.5 277.5 L 745.5 265.5 Q 747.5 256.5 757.5 252.5 Q 766.5 247.5 771.5 250.5 Q 777.5 253.5 786.5 262.5 Q 796.5 271.5 799.5 282.5 L 845.5 419.5 Q 847.5 430.5 856.5 448.5 Q 865.5 465.5 866.5 470.5 L 871.5 479.5 L 882.5 492.5 Q 891.5 501.5 892.5 509.5 Q 893.5 516.5 871.5 532.5 Q 849.5 548.5 842.5 552.5 Q 836.5 556.5 814.5 562.5 Q 793.5 567.5 785.5 567.5 L 761.5 559.5 Q 691.5 533.5 637.5 527.5 L 564.5 514.5 L 528.5 511.5 L 496.5 508.5 C 466.5 505.5 481.5 481.5 511.5 481.5 L 540.5 481.5 Q 541.5 480.5 604.5 490.5 Q 667.5 499.5 675.5 501.5 L 753.5 514.5 Q 770.5 516.5 776.5 513.5 Q 790.5 511.5 787.5 490.5 L 776.5 416.5 L 774.5 406.5 L 746.5 306.5 C 738.5 277.5 738.5 277.5 738.5 277.5 Z" fill="lightgray"></path>
      </clipPath>
      <path clip-path="url(#make-me-a-hanzi-clip-4)" d="M 502.5 502.5 L 519.5 495.5 L 555.5 497.5 L 788.5 539.5 L 821.5 520.5 L 831.5 502.5 L 825.5 472.5 L 766.5 265.5 " fill="none" id="make-me-a-hanzi-animation-4" stroke-dasharray="724 1448" stroke-linecap="round"></path>

      <clipPath id="make-me-a-hanzi-clip-5">
      <path d="M 643.5 418.5 L 522.5 403.5 C 492.5 399.5 495.5 384.5 524.5 377.5 L 546.5 372.5 Q 548.5 370.5 570.5 374.5 L 696.5 391.5 Q 714.5 395.5 738.5 397.5 Q 763.5 399.5 774.5 406.5 C 786.5 412.5 786.5 412.5 776.5 416.5 L 755.5 425.5 Q 732.5 433.5 680.5 425.5 L 643.5 418.5 Z" fill="lightgray"></path>
      </clipPath>
      <path clip-path="url(#make-me-a-hanzi-clip-5)" d="M 530.5 397.5 L 538.5 390.5 L 559.5 389.5 L 710.5 412.5 L 768.5 412.5 " fill="none" id="make-me-a-hanzi-animation-5" stroke-dasharray="370 740" stroke-linecap="round"></path>

      <clipPath id="make-me-a-hanzi-clip-6">
      <path d="M 725.5 277.5 L 738.5 277.5 C 768.5 277.5 775.5 300.5 746.5 306.5 L 709.5 313.5 Q 693.5 315.5 651.5 308.5 Q 610.5 300.5 587.5 300.5 Q 564.5 300.5 531.5 295.5 C 501.5 291.5 499.5 261.5 529.5 263.5 L 604.5 267.5 L 672.5 273.5 L 714.5 275.5 Q 715.5 276.5 725.5 277.5 Z" fill="lightgray"></path>
      </clipPath>
      <path clip-path="url(#make-me-a-hanzi-clip-6)" d="M 536.5 268.5 L 543.5 278.5 L 556.5 282.5 L 716.5 293.5 L 739.5 300.5 " fill="none" id="make-me-a-hanzi-animation-6" stroke-dasharray="338 676" stroke-linecap="round"></path>

      <clipPath id="make-me-a-hanzi-clip-7">
      <path d="M 604.5 267.5 L 614.5 245.5 Q 622.5 221.5 622.5 195.5 L 621.5 83.5 L 617.5 38.5 Q 614.5 22.5 606.5 19.5 Q 599.5 15.5 591.5 15.5 L 522.5 26.5 Q 513.5 28.5 510.5 24.5 Q 508.5 19.5 515.5 13.5 L 529.5 3.5 Q 537.5 -4.5 553.5 -17.5 Q 570.5 -31.5 576.5 -41.5 L 595.5 -70.5 Q 611.5 -95.5 637.5 -75.5 Q 651.5 -63.5 662.5 -40.5 Q 672.5 -20.5 675.5 7.5 Q 679.5 25.5 677.5 87.5 L 673.5 208.5 Q 673.5 223.5 676.5 234.5 Q 680.5 244.5 681.5 252.5 Q 683.5 259.5 672.5 273.5 C 656.5 298.5 592.5 294.5 604.5 267.5 Z" fill="lightgray"></path>
      </clipPath>
      <path clip-path="url(#make-me-a-hanzi-clip-7)" d="M 611.5 264.5 L 647.5 241.5 L 650.5 77.5 L 641.5 5.5 L 619.5 -24.5 L 517.5 20.5 " fill="none" id="make-me-a-hanzi-animation-7" stroke-dasharray="556 1112" stroke-linecap="round"></path>

      <clipPath id="make-me-a-hanzi-clip-8">
      <path d="M 495.5 194.5 Q 492.5 195.5 485.5 187.5 L 475.5 173.5 Q 460.5 149.5 411.5 118.5 Q 362.5 86.5 357.5 62.5 Q 352.5 38.5 373.5 35.5 Q 410.5 29.5 461.5 77.5 Q 491.5 107.5 497.5 131.5 Q 512.5 191.5 495.5 194.5 Z" fill="lightgray"></path>
      </clipPath>
      <path clip-path="url(#make-me-a-hanzi-clip-8)" d="M 494.5 185.5 L 481.5 146.5 L 454.5 112.5 L 374.5 54.5 " fill="none" id="make-me-a-hanzi-animation-8" stroke-dasharray="311 622" stroke-linecap="round"></path>

      <clipPath id="make-me-a-hanzi-clip-9">
      <path d="M 746.5 180.5 L 755.5 167.5 Q 756.5 165.5 776.5 144.5 Q 796.5 123.5 817.5 95.5 L 847.5 54.5 L 872.5 28.5 Q 883.5 17.5 894.5 19.5 Q 919.5 21.5 915.5 71.5 Q 914.5 96.5 895.5 117.5 Q 875.5 140.5 769.5 183.5 L 755.5 188.5 Q 747.5 190.5 745.5 187.5 Q 744.5 183.5 746.5 180.5 Z" fill="lightgray"></path>
      </clipPath>
      <path clip-path="url(#make-me-a-hanzi-clip-9)" d="M 750.5 184.5 L 863.5 96.5 L 893.5 39.5 " fill="none" id="make-me-a-hanzi-animation-9" stroke-dasharray="336 672" stroke-linecap="round"></path>

      <clipPath id="make-me-a-hanzi-clip-10">
      <path d="M 1281.0 664.5 Q 1306.0 642.5 1335.0 614.5 Q 1351.0 599.5 1369.0 600.5 Q 1381.0 601.5 1386.0 617.5 Q 1392.0 633.5 1381.0 667.5 Q 1369.0 698.5 1275.0 719.5 Q 1257.0 723.5 1250.0 719.5 Q 1244.0 715.5 1246.0 700.5 Q 1250.0 687.5 1281.0 664.5 Z" fill="lightgray"></path>
      </clipPath>
      <path clip-path="url(#make-me-a-hanzi-clip-10)" d="M 1257.0 710.5 L 1347.0 653.5 L 1366.0 620.5 " fill="none" id="make-me-a-hanzi-animation-10" stroke-dasharray="273 546" stroke-linecap="round"></path>

      <clipPath id="make-me-a-hanzi-clip-11">
      <path d="M 1153.0 494.5 Q 1213.0 428.5 1247.0 414.5 Q 1263.0 410.5 1273.0 425.5 Q 1280.0 438.5 1277.0 456.5 Q 1264.0 502.5 1167.0 535.5 Q 1149.0 541.5 1140.0 537.5 Q 1133.0 536.5 1135.0 522.5 Q 1136.0 509.5 1153.0 494.5 Z" fill="lightgray"></path>
      </clipPath>
      <path clip-path="url(#make-me-a-hanzi-clip-11)" d="M 1147.0 526.5 L 1238.0 459.5 L 1253.0 436.5 " fill="none" id="make-me-a-hanzi-animation-11" stroke-dasharray="268 536" stroke-linecap="round"></path>

      <clipPath id="make-me-a-hanzi-clip-12">
      <path d="M 1168.0 134.5 Q 1155.0 130.5 1159.0 111.5 Q 1181.0 32.5 1215.0 18.5 Q 1222.0 11.5 1233.0 14.5 Q 1242.0 17.5 1241.0 43.5 Q 1244.0 88.5 1333.0 367.5 Q 1339.0 383.5 1338.0 390.5 Q 1337.0 400.5 1327.0 393.5 Q 1311.0 380.5 1208.0 181.5 Q 1195.0 159.5 1168.0 134.5 Z" fill="lightgray"></path>
      </clipPath>
      <path clip-path="url(#make-me-a-hanzi-clip-12)" d="M 1227.0 25.5 L 1212.0 62.5 L 1208.0 109.5 L 1331.0 387.5 " fill="none" id="make-me-a-hanzi-animation-12" stroke-dasharray="519 1038" stroke-linecap="round"></path>

      <clipPath id="make-me-a-hanzi-clip-13">
      <path d="M 1667.0 437.5 Q 1749.0 449.5 1869.0 452.5 Q 1929.0 452.5 1935.0 463.5 Q 1939.0 476.5 1922.0 489.5 Q 1859.0 532.5 1811.0 513.5 Q 1753.0 500.5 1668.0 481.5 L 1609.0 470.5 Q 1503.0 451.5 1382.0 431.5 Q 1360.0 428.5 1377.0 411.5 Q 1410.0 384.5 1470.0 399.5 Q 1533.0 417.5 1609.0 428.5 L 1667.0 437.5 Z" fill="lightgray"></path>
      </clipPath>
      <path clip-path="url(#make-me-a-hanzi-clip-13)" d="M 1379.0 421.5 L 1413.0 415.5 L 1456.0 419.5 L 1591.0 447.5 L 1834.0 485.5 L 1887.0 480.5 L 1926.0 469.5 " fill="none" id="make-me-a-hanzi-animation-13" stroke-dasharray="683 1366" stroke-linecap="round"></path>

      <clipPath id="make-me-a-hanzi-clip-14">
      <path d="M 1609.0 428.5 Q 1609.0 -42.5 1617.0 -61.5 Q 1618.0 -65.5 1622.0 -71.5 Q 1637.0 -87.5 1646.0 -65.5 Q 1664.0 -28.5 1665.0 297.5 Q 1665.0 375.5 1667.0 437.5 L 1668.0 481.5 Q 1669.0 658.5 1693.0 694.5 Q 1700.0 710.5 1679.0 727.5 Q 1654.0 746.5 1609.0 759.5 Q 1588.0 763.5 1575.0 749.5 Q 1565.0 742.5 1578.0 728.5 Q 1606.0 704.5 1608.0 671.5 Q 1609.0 598.5 1609.0 470.5 L 1609.0 428.5 Z" fill="lightgray"></path>
      </clipPath>
      <path clip-path="url(#make-me-a-hanzi-clip-14)" d="M 1583.0 739.5 L 1610.0 733.5 L 1647.0 697.5 L 1636.0 413.5 L 1633.0 -65.5 " fill="none" id="make-me-a-hanzi-animation-14" stroke-dasharray="971 1942" stroke-linecap="round"></path>

      <clipPath id="make-me-a-hanzi-clip-15">
      <path d="M 2372.5 693.5 Q 2372.5 684.5 2395.5 678.5 L 2490.5 670.5 L 2568.5 677.5 Q 2587.5 677.5 2658.5 686.5 L 2763.5 699.5 Q 2819.5 705.5 2830.5 708.5 Q 2841.5 711.5 2875.5 718.5 Q 2910.5 725.5 2911.5 735.5 Q 2911.5 748.5 2893.5 757.5 Q 2886.5 761.5 2867.5 766.5 Q 2849.5 771.5 2845.5 771.5 L 2826.5 769.5 L 2784.5 757.5 Q 2768.5 753.5 2739.5 749.5 L 2637.5 732.5 Q 2579.5 723.5 2565.5 722.5 L 2504.5 714.5 Q 2484.5 711.5 2471.5 711.5 L 2401.5 706.5 Q 2372.5 707.5 2372.5 693.5 Z" fill="lightgray"></path>
      </clipPath>
      <path clip-path="url(#make-me-a-hanzi-clip-15)" d="M 2382.5 694.5 L 2496.5 691.5 L 2644.5 707.5 L 2834.5 740.5 L 2900.5 738.5 " fill="none" id="make-me-a-hanzi-animation-15" stroke-dasharray="650 1300" stroke-linecap="round"></path>

      <clipPath id="make-me-a-hanzi-clip-16">
      <path d="M 2395.5 678.5 L 2395.5 669.5 L 2404.5 655.5 Q 2413.5 635.5 2410.5 579.5 Q 2408.5 523.5 2395.5 463.5 Q 2383.5 403.5 2368.5 362.5 Q 2354.5 320.5 2324.5 258.5 Q 2266.5 150.5 2207.5 91.5 L 2158.5 41.5 Q 2152.5 34.5 2153.5 30.5 Q 2155.5 26.5 2166.5 30.5 L 2181.5 41.5 Q 2220.5 63.5 2241.5 78.5 Q 2262.5 93.5 2300.5 136.5 Q 2365.5 212.5 2410.5 325.5 Q 2459.5 462.5 2470.5 559.5 Q 2474.5 603.5 2480.5 630.5 Q 2487.5 657.5 2489.5 659.5 Q 2489.5 666.5 2490.5 670.5 C 2497.5 699.5 2385.5 706.5 2395.5 678.5 Z" fill="lightgray"></path>
      </clipPath>
      <path clip-path="url(#make-me-a-hanzi-clip-16)" d="M 2403.5 674.5 L 2445.5 638.5 L 2433.5 507.5 L 2389.5 342.5 L 2350.5 254.5 L 2288.5 155.5 L 2219.5 80.5 L 2160.5 34.5 " fill="none" id="make-me-a-hanzi-animation-16" stroke-dasharray="875 1750" stroke-linecap="round"></path>

      <clipPath id="make-me-a-hanzi-clip-17">
      <path d="M 2612.5 514.5 L 2633.5 533.5 L 2696.5 609.5 L 2711.5 618.5 Q 2713.5 618.5 2714.5 628.5 Q 2716.5 637.5 2692.5 653.5 Q 2680.5 663.5 2671.5 665.5 Q 2667.5 669.5 2652.5 673.5 Q 2637.5 676.5 2629.5 674.5 Q 2621.5 671.5 2620.5 667.5 L 2625.5 654.5 Q 2630.5 638.5 2626.5 626.5 Q 2623.5 613.5 2616.5 592.5 L 2588.5 532.5 L 2576.5 511.5 C 2561.5 485.5 2590.5 494.5 2612.5 514.5 Z" fill="lightgray"></path>
      </clipPath>
      <path clip-path="url(#make-me-a-hanzi-clip-17)" d="M 2630.5 663.5 L 2643.5 657.5 L 2663.5 627.5 L 2605.5 529.5 L 2582.5 515.5 " fill="none" id="make-me-a-hanzi-animation-17" stroke-dasharray="319 638" stroke-linecap="round"></path>

      <clipPath id="make-me-a-hanzi-clip-18">
      <path d="M 2544.5 508.5 L 2523.5 515.5 Q 2516.5 515.5 2503.5 519.5 Q 2491.5 522.5 2487.5 519.5 Q 2470.5 514.5 2490.5 497.5 Q 2500.5 492.5 2504.5 481.5 Q 2508.5 475.5 2515.5 439.5 Q 2523.5 403.5 2528.5 352.5 Q 2534.5 301.5 2537.5 291.5 Q 2543.5 260.5 2555.5 251.5 Q 2564.5 241.5 2570.5 250.5 Q 2576.5 258.5 2577.5 263.5 L 2579.5 295.5 L 2572.5 377.5 L 2570.5 403.5 L 2559.5 481.5 C 2556.5 504.5 2556.5 504.5 2544.5 508.5 Z" fill="lightgray"></path>
      </clipPath>
      <path clip-path="url(#make-me-a-hanzi-clip-18)" d="M 2490.5 508.5 L 2522.5 493.5 L 2535.5 470.5 L 2563.5 262.5 " fill="none" id="make-me-a-hanzi-animation-18" stroke-dasharray="400 800" stroke-linecap="round"></path>

      <clipPath id="make-me-a-hanzi-clip-19">
      <path d="M 2786.5 277.5 L 2793.5 265.5 Q 2795.5 256.5 2805.5 252.5 Q 2814.5 247.5 2819.5 250.5 Q 2825.5 253.5 2834.5 262.5 Q 2844.5 271.5 2847.5 282.5 L 2893.5 419.5 Q 2895.5 430.5 2904.5 448.5 Q 2913.5 465.5 2914.5 470.5 L 2919.5 479.5 L 2930.5 492.5 Q 2939.5 501.5 2940.5 509.5 Q 2941.5 516.5 2919.5 532.5 Q 2897.5 548.5 2890.5 552.5 Q 2884.5 556.5 2862.5 562.5 Q 2841.5 567.5 2833.5 567.5 L 2809.5 559.5 Q 2739.5 533.5 2685.5 527.5 L 2612.5 514.5 L 2576.5 511.5 L 2544.5 508.5 C 2514.5 505.5 2529.5 481.5 2559.5 481.5 L 2588.5 481.5 Q 2589.5 480.5 2652.5 490.5 Q 2715.5 499.5 2723.5 501.5 L 2801.5 514.5 Q 2818.5 516.5 2824.5 513.5 Q 2838.5 511.5 2835.5 490.5 L 2824.5 416.5 L 2822.5 406.5 L 2794.5 306.5 C 2786.5 277.5 2786.5 277.5 2786.5 277.5 Z" fill="lightgray"></path>
      </clipPath>
      <path clip-path="url(#make-me-a-hanzi-clip-19)" d="M 2550.5 502.5 L 2567.5 495.5 L 2603.5 497.5 L 2836.5 539.5 L 2869.5 520.5 L 2879.5 502.5 L 2873.5 472.5 L 2814.5 265.5 " fill="none" id="make-me-a-hanzi-animation-19" stroke-dasharray="724 1448" stroke-linecap="round"></path>

      <clipPath id="make-me-a-hanzi-clip-20">
      <path d="M 2691.5 418.5 L 2570.5 403.5 C 2540.5 399.5 2543.5 384.5 2572.5 377.5 L 2594.5 372.5 Q 2596.5 370.5 2618.5 374.5 L 2744.5 391.5 Q 2762.5 395.5 2786.5 397.5 Q 2811.5 399.5 2822.5 406.5 C 2834.5 412.5 2834.5 412.5 2824.5 416.5 L 2803.5 425.5 Q 2780.5 433.5 2728.5 425.5 L 2691.5 418.5 Z" fill="lightgray"></path>
      </clipPath>
      <path clip-path="url(#make-me-a-hanzi-clip-20)" d="M 2578.5 397.5 L 2586.5 390.5 L 2607.5 389.5 L 2758.5 412.5 L 2816.5 412.5 " fill="none" id="make-me-a-hanzi-animation-20" stroke-dasharray="370 740" stroke-linecap="round"></path>

      <clipPath id="make-me-a-hanzi-clip-21">
      <path d="M 2773.5 277.5 L 2786.5 277.5 C 2816.5 277.5 2823.5 300.5 2794.5 306.5 L 2757.5 313.5 Q 2741.5 315.5 2699.5 308.5 Q 2658.5 300.5 2635.5 300.5 Q 2612.5 300.5 2579.5 295.5 C 2549.5 291.5 2547.5 261.5 2577.5 263.5 L 2652.5 267.5 L 2720.5 273.5 L 2762.5 275.5 Q 2763.5 276.5 2773.5 277.5 Z" fill="lightgray"></path>
      </clipPath>
      <path clip-path="url(#make-me-a-hanzi-clip-21)" d="M 2584.5 268.5 L 2591.5 278.5 L 2604.5 282.5 L 2764.5 293.5 L 2787.5 300.5 " fill="none" id="make-me-a-hanzi-animation-21" stroke-dasharray="338 676" stroke-linecap="round"></path>

      <clipPath id="make-me-a-hanzi-clip-22">
      <path d="M 2652.5 267.5 L 2662.5 245.5 Q 2670.5 221.5 2670.5 195.5 L 2669.5 83.5 L 2665.5 38.5 Q 2662.5 22.5 2654.5 19.5 Q 2647.5 15.5 2639.5 15.5 L 2570.5 26.5 Q 2561.5 28.5 2558.5 24.5 Q 2556.5 19.5 2563.5 13.5 L 2577.5 3.5 Q 2585.5 -4.5 2601.5 -17.5 Q 2618.5 -31.5 2624.5 -41.5 L 2643.5 -70.5 Q 2659.5 -95.5 2685.5 -75.5 Q 2699.5 -63.5 2710.5 -40.5 Q 2720.5 -20.5 2723.5 7.5 Q 2727.5 25.5 2725.5 87.5 L 2721.5 208.5 Q 2721.5 223.5 2724.5 234.5 Q 2728.5 244.5 2729.5 252.5 Q 2731.5 259.5 2720.5 273.5 C 2704.5 298.5 2640.5 294.5 2652.5 267.5 Z" fill="lightgray"></path>
      </clipPath>
      <path clip-path="url(#make-me-a-hanzi-clip-22)" d="M 2659.5 264.5 L 2695.5 241.5 L 2698.5 77.5 L 2689.5 5.5 L 2667.5 -24.5 L 2565.5 20.5 " fill="none" id="make-me-a-hanzi-animation-22" stroke-dasharray="556 1112" stroke-linecap="round"></path>

      <clipPath id="make-me-a-hanzi-clip-23">
      <path d="M 2543.5 194.5 Q 2540.5 195.5 2533.5 187.5 L 2523.5 173.5 Q 2508.5 149.5 2459.5 118.5 Q 2410.5 86.5 2405.5 62.5 Q 2400.5 38.5 2421.5 35.5 Q 2458.5 29.5 2509.5 77.5 Q 2539.5 107.5 2545.5 131.5 Q 2560.5 191.5 2543.5 194.5 Z" fill="lightgray"></path>
      </clipPath>
      <path clip-path="url(#make-me-a-hanzi-clip-23)" d="M 2542.5 185.5 L 2529.5 146.5 L 2502.5 112.5 L 2422.5 54.5 " fill="none" id="make-me-a-hanzi-animation-23" stroke-dasharray="311 622" stroke-linecap="round"></path>

      <clipPath id="make-me-a-hanzi-clip-24">
      <path d="M 2794.5 180.5 L 2803.5 167.5 Q 2804.5 165.5 2824.5 144.5 Q 2844.5 123.5 2865.5 95.5 L 2895.5 54.5 L 2920.5 28.5 Q 2931.5 17.5 2942.5 19.5 Q 2967.5 21.5 2963.5 71.5 Q 2962.5 96.5 2943.5 117.5 Q 2923.5 140.5 2817.5 183.5 L 2803.5 188.5 Q 2795.5 190.5 2793.5 187.5 Q 2792.5 183.5 2794.5 180.5 Z" fill="lightgray"></path>
      </clipPath>
      <path clip-path="url(#make-me-a-hanzi-clip-24)" d="M 2798.5 184.5 L 2911.5 96.5 L 2941.5 39.5 " fill="none" id="make-me-a-hanzi-animation-24" stroke-dasharray="336 672" stroke-linecap="round"></path>

      <clipPath id="make-me-a-hanzi-clip-25">
      <path d="M 3185.0 510.5 Q 3175.0 517.5 3142.0 525.5 Q 3132.0 528.5 3128.0 524.5 Q 3122.0 518.5 3129.0 504.5 Q 3157.0 432.5 3169.0 317.5 Q 3170.0 283.5 3189.0 259.5 Q 3204.0 238.5 3209.0 252.5 Q 3216.0 271.5 3213.0 305.5 L 3209.0 338.5 Q 3193.0 447.5 3189.0 483.5 C 3186.0 510.5 3186.0 510.5 3185.0 510.5 Z" fill="lightgray"></path>
      </clipPath>
      <path clip-path="url(#make-me-a-hanzi-clip-25)" d="M 3136.0 517.5 L 3163.0 486.5 L 3200.0 257.5 " fill="none" id="make-me-a-hanzi-animation-25" stroke-dasharray="401 802" stroke-linecap="round"></path>

      <clipPath id="make-me-a-hanzi-clip-26">
      <path d="M 3337.0 357.5 Q 3350.0 462.5 3378.0 494.5 Q 3399.0 519.5 3375.0 533.5 Q 3356.0 543.5 3328.0 558.5 Q 3307.0 568.5 3270.0 542.5 Q 3237.0 529.5 3185.0 510.5 C 3157.0 500.5 3160.0 477.5 3189.0 483.5 Q 3196.0 484.5 3277.0 505.5 Q 3296.0 509.5 3301.0 503.5 Q 3310.0 496.5 3303.0 456.5 Q 3296.0 413.5 3288.0 360.5 C 3284.0 330.5 3333.0 327.5 3337.0 357.5 Z" fill="lightgray"></path>
      </clipPath>
      <path clip-path="url(#make-me-a-hanzi-clip-26)" d="M 3190.0 490.5 L 3215.0 506.5 L 3290.0 530.5 L 3320.0 528.5 L 3341.0 508.5 L 3316.0 383.5 L 3295.0 367.5 " fill="none" id="make-me-a-hanzi-animation-26" stroke-dasharray="449 898" stroke-linecap="round"></path>

      <clipPath id="make-me-a-hanzi-clip-27">
      <path d="M 3213.0 305.5 Q 3253.0 315.5 3349.0 327.5 Q 3359.0 328.5 3360.0 337.5 Q 3360.0 344.5 3337.0 357.5 L 3288.0 360.5 L 3287.0 360.5 Q 3244.0 347.5 3209.0 338.5 C 3180.0 330.5 3184.0 298.5 3213.0 305.5 Z" fill="lightgray"></path>
      </clipPath>
      <path clip-path="url(#make-me-a-hanzi-clip-27)" d="M 3217.0 311.5 L 3231.0 327.5 L 3286.0 339.5 L 3350.0 337.5 " fill="none" id="make-me-a-hanzi-animation-27" stroke-dasharray="270 540" stroke-linecap="round"></path>

      <clipPath id="make-me-a-hanzi-clip-28">
      <path d="M 3661.0 539.5 Q 3707.0 549.5 3761.0 559.5 Q 3804.0 569.5 3810.0 575.5 Q 3819.0 582.5 3814.0 592.5 Q 3807.0 604.5 3777.0 612.5 Q 3746.0 618.5 3715.0 606.5 Q 3688.0 597.5 3662.0 589.5 L 3614.0 576.5 Q 3556.0 564.5 3489.0 558.5 Q 3452.0 552.5 3478.0 534.5 Q 3517.0 513.5 3590.0 526.5 Q 3600.0 529.5 3616.0 530.5 L 3661.0 539.5 Z" fill="lightgray"></path>
      </clipPath>
      <path clip-path="url(#make-me-a-hanzi-clip-28)" d="M 3481.0 547.5 L 3509.0 541.5 L 3562.0 544.5 L 3743.0 585.5 L 3803.0 586.5 " fill="none" id="make-me-a-hanzi-animation-28" stroke-dasharray="455 910" stroke-linecap="round"></path>

      <clipPath id="make-me-a-hanzi-clip-29">
      <path d="M 3660.0 363.5 Q 3733.0 373.5 3897.0 373.5 Q 3918.0 374.5 3923.0 383.5 Q 3929.0 395.5 3911.0 409.5 Q 3850.0 454.5 3783.0 431.5 Q 3732.0 422.5 3660.0 407.5 L 3615.0 400.5 Q 3524.0 387.5 3420.0 371.5 Q 3398.0 368.5 3414.0 351.5 Q 3429.0 338.5 3448.0 332.5 Q 3470.0 326.5 3486.0 332.5 Q 3532.0 345.5 3586.0 352.5 L 3660.0 363.5 Z" fill="lightgray"></path>
      </clipPath>
      <path clip-path="url(#make-me-a-hanzi-clip-29)" d="M 3417.0 361.5 L 3468.0 353.5 L 3553.0 370.5 L 3811.0 405.5 L 3854.0 404.5 L 3911.0 389.5 " fill="none" id="make-me-a-hanzi-animation-29" stroke-dasharray="629 1258" stroke-linecap="round"></path>

      <clipPath id="make-me-a-hanzi-clip-30">
      <path d="M 3660.0 362.5 L 3660.0 363.5 L 3660.0 407.5 Q 3660.0 473.5 3661.0 539.5 L 3662.0 589.5 Q 3665.0 656.5 3679.0 706.5 Q 3689.0 722.5 3685.0 736.5 Q 3678.0 746.5 3620.0 781.5 Q 3595.0 797.5 3574.0 782.5 Q 3568.0 776.5 3575.0 760.5 Q 3611.0 708.5 3612.0 656.5 Q 3613.0 619.5 3614.0 576.5 L 3616.0 530.5 Q 3616.0 433.5 3615.0 400.5 L 3614.0 298.5 Q 3614.0 121.5 3593.0 33.5 Q 3575.0 -23.5 3605.0 -92.5 Q 3612.0 -111.5 3620.0 -114.5 Q 3627.0 -121.5 3634.0 -112.5 Q 3643.0 -108.5 3653.0 -86.5 Q 3663.0 -59.5 3662.0 -27.5 Q 3661.0 15.5 3660.0 318.5 L 3660.0 362.5 Z" fill="lightgray"></path>
      </clipPath>
      <path clip-path="url(#make-me-a-hanzi-clip-30)" d="M 3587.0 773.5 L 3616.0 751.5 L 3641.0 720.5 L 3638.0 205.5 L 3624.0 6.5 L 3625.0 -100.5 " fill="none" id="make-me-a-hanzi-animation-30" stroke-dasharray="1026 2052" stroke-linecap="round"></path>

      <clipPath id="make-me-a-hanzi-clip-31">
      <path d="M 3586.0 352.5 Q 3508.0 210.5 3303.0 63.5 Q 3290.0 51.5 3299.0 49.5 Q 3323.0 37.5 3407.0 91.5 Q 3492.0 142.5 3614.0 298.5 C 3664.0 362.5 3606.0 387.5 3586.0 352.5 Z" fill="lightgray"></path>
      </clipPath>
      <path clip-path="url(#make-me-a-hanzi-clip-31)" d="M 3608.0 349.5 L 3597.0 335.5 L 3589.0 305.5 L 3565.0 273.5 L 3475.0 174.5 L 3387.0 100.5 L 3328.0 63.5 L 3304.0 55.5 " fill="none" id="make-me-a-hanzi-animation-31" stroke-dasharray="561 1122" stroke-linecap="round"></path>

      <clipPath id="make-me-a-hanzi-clip-32">
      <path d="M 3660.0 318.5 Q 3729.0 210.5 3806.0 108.5 Q 3827.0 80.5 3868.0 73.5 Q 3941.0 58.5 4020.0 62.5 Q 4041.0 62.5 4043.0 67.5 Q 4046.0 74.5 4031.0 82.5 Q 3985.0 107.5 3929.0 133.5 Q 3818.0 188.5 3662.0 360.5 Q 3661.0 361.5 3660.0 362.5 C 3640.0 384.5 3644.0 343.5 3660.0 318.5 Z" fill="lightgray"></path>
      </clipPath>
      <path clip-path="url(#make-me-a-hanzi-clip-32)" d="M 3667.0 340.5 L 3677.0 319.5 L 3727.0 257.5 L 3849.0 128.5 L 3910.0 102.5 L 4037.0 70.5 " fill="none" id="make-me-a-hanzi-animation-32" stroke-dasharray="606 1212" stroke-linecap="round"></path>

</g>
</svg>
